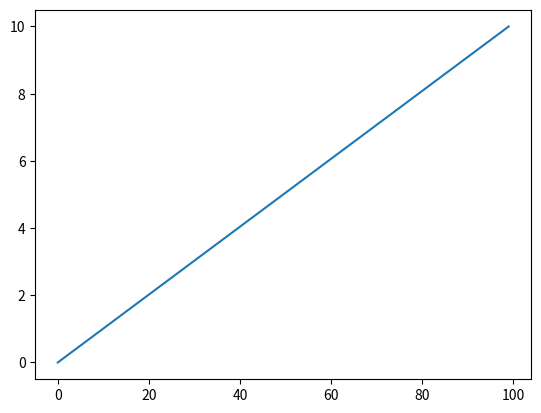

The matplotlib source for this figure:
# 배열 간 연산
import numpy as np
import matplotlib.pyplot as plt

A = np.array([1, 2, 3, 4])
B = np.array([5, 6, 7, 8])
result = A + B
print(result)       # 넘파일 배열에 + 연산이 적용됨

a = np.array([0, 9, 21, 3])
print(a < 10)

# 2차원 배열
b = np.array([[1, 2, 3], [4, 5, 6], [7, 8, 9]])
print(b)
print(b[0][2])

# 넘파이의 데이터 생성함수 :  arange(start, stop, step)   시작값, 종료값, 간격
A = np.arange(1, 10, 2)
print(A)
#plt.plot(A)
#plt.show()

print("-" * 30)
# 넘파이의 데이터 생성함수 : linspace(start, stop, num)   시작값, 종료값, 개수
A = np.linspace(0, 10, 100)
print(A)
plt.plot(A)
plt.show()